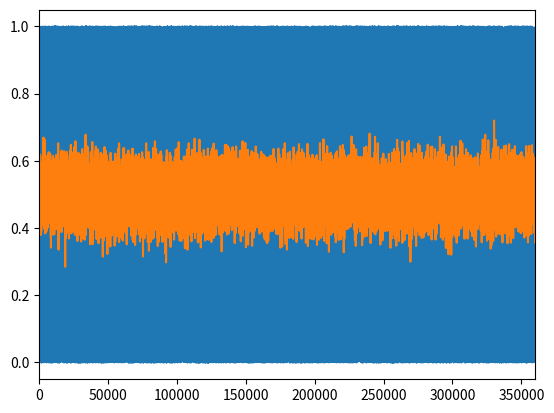

Write the Python code that produced this figure.
#/usr/bin/env python3

import numpy as np
# Try importing matplotlib; if it works show a plot of generated data
try:
    import matplotlib.pyplot as plt
except ImportError:
    MAKE_PLOT = False
else:
    MAKE_PLOT = True


FILTERSIZE = 50


def smooth(x, window_len=11, window='hanning'):
    """smooth the data using a window with requested size.

    This method is based on the convolution of a scaled window with the signal.
    The signal is prepared by introducing reflected copies of the signal
    (with the window size) in both ends so that transient parts are minimized
    in the begining and end part of the output signal.

    input:
        x: the input signal
        window_len: the dimension of the smoothing window; should be an odd integer
        window: the type of window from 'flat', 'hanning', 'hamming', 'bartlett', 'blackman'
            flat window will produce a moving average smoothing.

    output:
        the smoothed signal

    example:

    t=linspace(-2,2,0.1)
    x=sin(t)+randn(len(t))*0.1
    y=smooth(x)

    see also:

    np.hanning, np.hamming, np.bartlett, np.blackman, np.convolve
    scipy.signal.lfilter

    TODO: the window parameter could be the window itself if an array instead of a string
    NOTE: length(output) != length(input), to correct this: return y[(window_len/2-1):-(window_len/2)] instead of just y.
    """
    if x.ndim != 1:
        raise ValueError("smooth only accepts 1 dimension arrays.")
    if x.size < window_len:
        raise ValueError("Input vector needs to be bigger than window size.")
    if window_len<3:
        return x
    if not window in ['flat', 'hanning', 'hamming', 'bartlett', 'blackman']:
        raise ValueError("Window is on of 'flat', 'hanning', 'hamming', 'bartlett', 'blackman'")
    s=np.r_[x[window_len-1:0:-1],x,x[-2:-window_len-1:-1]]
    if window == 'flat': #moving average
        w=np.ones(window_len,'d')
    else:
        w=eval('np.'+window+'(window_len)')
    y=np.convolve(w/w.sum(),s,mode='valid')
    return y


def main():
    samples = np.random.rand(360000)
    samples_smooth = smooth(samples, FILTERSIZE)
    if MAKE_PLOT:
        plt.plot(np.arange(len(samples)), samples)
        plt.plot(np.arange(len(samples_smooth)), samples_smooth)
        plt.xlim(0, len(samples))
        plt.show()
    for s in samples:
        print(s, end=" ")


if __name__ == "__main__":
    main()
